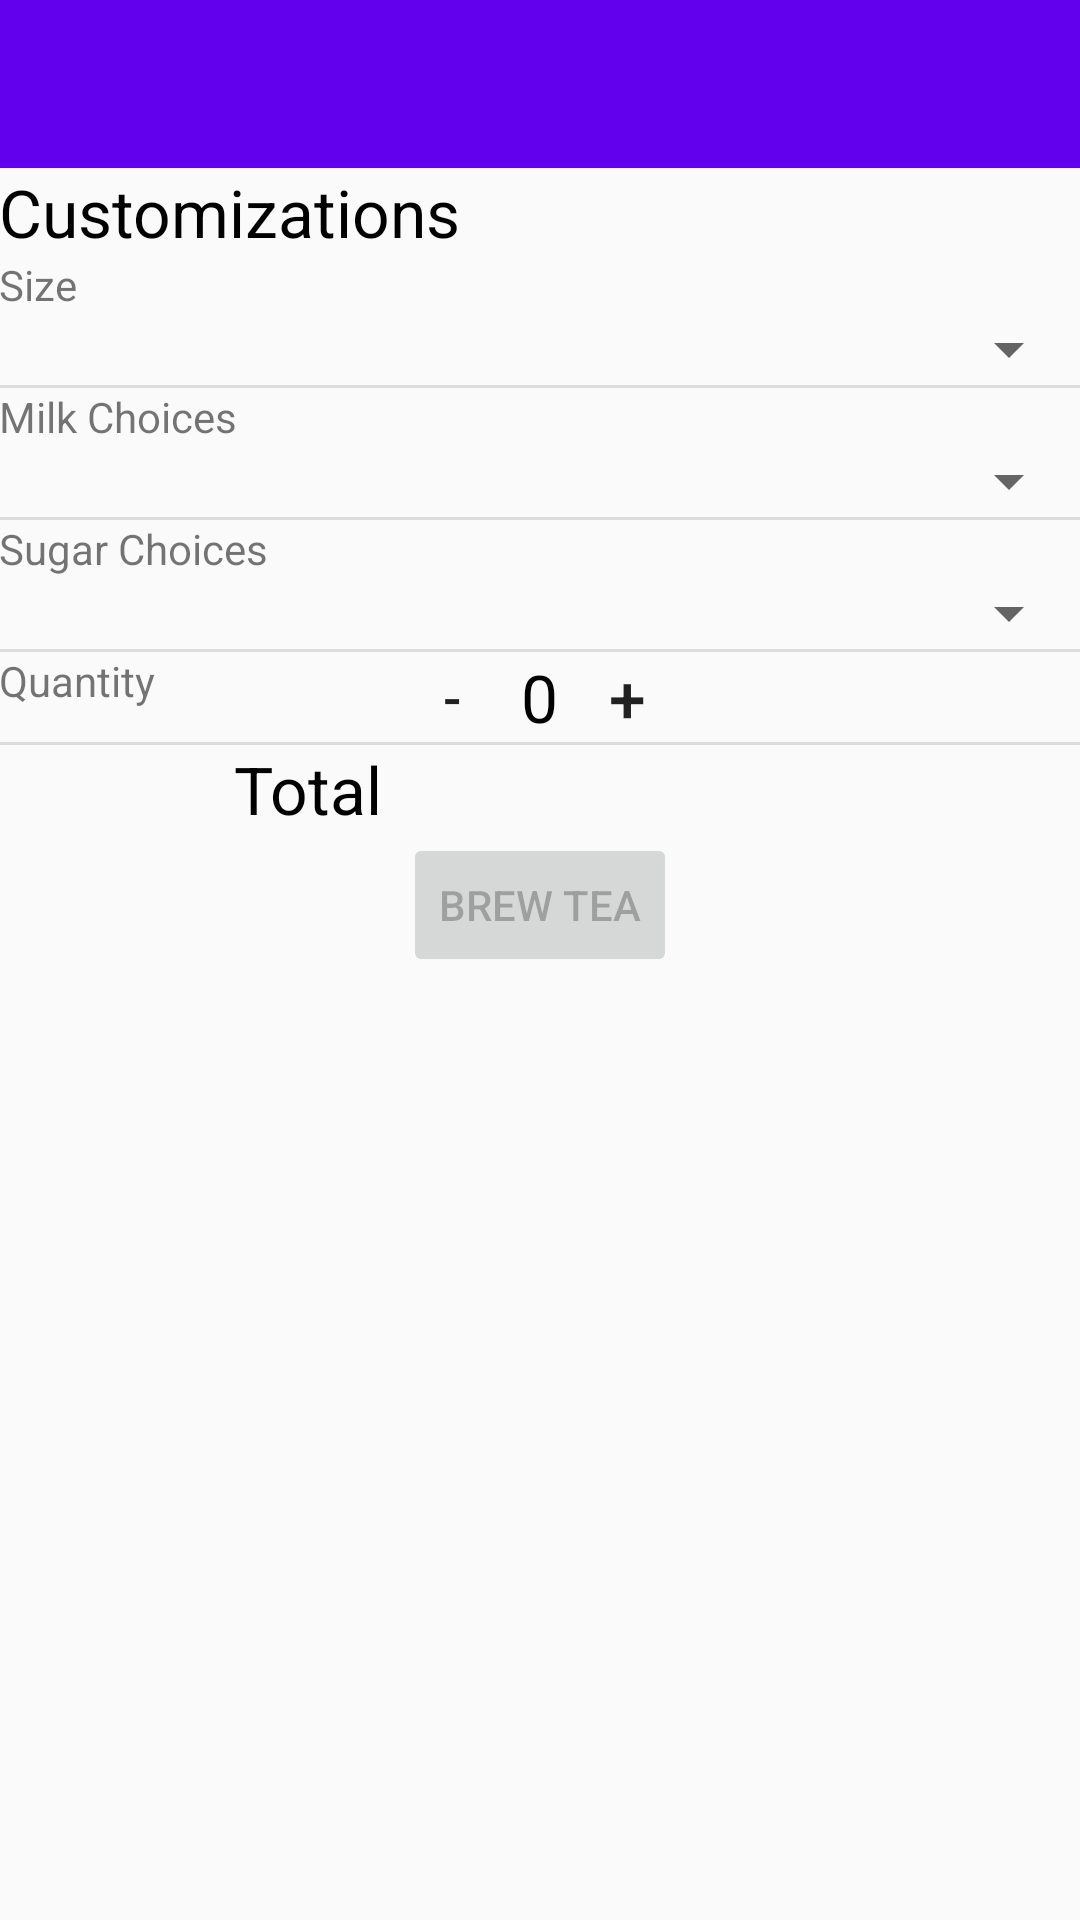

This screen was rendered from an Android layout file. Write that file and the resources it references.
<!-- AndroidManifest.xml: application theme AppTheme -->
<!-- res/layout/activity_order.xml -->
<?xml version="1.0" encoding="utf-8"?>
<ScrollView xmlns:android="http://schemas.android.com/apk/res/android"
    xmlns:app="http://schemas.android.com/apk/res-auto"
    android:layout_width="match_parent"
    android:layout_height="match_parent">

    <LinearLayout
        android:layout_width="match_parent"
        android:layout_height="wrap_content"
        android:orientation="vertical">

        <android.support.v7.widget.Toolbar
            android:id="@+id/order_toolbar"
            android:layout_width="match_parent"
            android:layout_height="?attr/actionBarSize"
            android:background="?attr/colorPrimary"
            android:theme="@style/ToolbarTheme"
            app:popupTheme="@style/ThemeOverlay.AppCompat.Light" />

        <TextView
            android:id="@+id/tv_customizations_label"
            style="@style/FormTextStyle"
            android:layout_width="wrap_content"
            android:layout_height="wrap_content"
            android:layout_gravity="bottom"
            android:paddingBottom="@dimen/default_gap"
            android:paddingLeft="@dimen/activity_horizontal_margin"
            android:paddingRight="@dimen/activity_horizontal_margin"
            android:paddingTop="@dimen/default_gap"
            android:text="@string/Customizations" />

        <RelativeLayout
            android:id="@+id/layout_tea_size"
            android:layout_width="match_parent"
            android:layout_height="wrap_content"
            android:orientation="vertical"
            android:paddingBottom="@dimen/default_gap"
            android:paddingLeft="@dimen/activity_horizontal_margin"
            android:paddingRight="@dimen/activity_horizontal_margin"
            android:paddingTop="@dimen/default_gap">

            <TextView
                android:id="@+id/tv_size_label"
                android:layout_width="wrap_content"
                android:layout_height="wrap_content"
                android:text="@string/tea_size" />

            <Spinner
                android:id="@+id/spinner_tea_size"
                style="@style/FormTextStyle"
                android:layout_width="match_parent"
                android:layout_height="wrap_content"
                android:layout_alignParentEnd="true"
                android:layout_below="@id/tv_size_label"
                android:drawSelectorOnTop="true" />
        </RelativeLayout>

        <View style="@style/Divider" />

        <RelativeLayout
            android:id="@+id/layout_milk"
            android:layout_width="match_parent"
            android:layout_height="wrap_content"
            android:orientation="vertical"
            android:paddingBottom="@dimen/default_gap"
            android:paddingLeft="@dimen/activity_horizontal_margin"
            android:paddingRight="@dimen/activity_horizontal_margin"
            android:paddingTop="@dimen/default_gap">

            <TextView
                android:id="@+id/tv_milk_label"
                android:layout_width="wrap_content"
                android:layout_height="wrap_content"
                android:text="@string/milk_choices" />

            <Spinner
                android:id="@+id/spinner_milk"
                style="@style/FormTextStyle"
                android:layout_width="match_parent"
                android:layout_height="wrap_content"
                android:layout_alignParentEnd="true"
                android:layout_below="@id/tv_milk_label"
                android:drawSelectorOnTop="true" />
        </RelativeLayout>

        <View style="@style/Divider" />

        <RelativeLayout
            android:id="@+id/layout_sugar"
            android:layout_width="match_parent"
            android:layout_height="wrap_content"
            android:orientation="vertical"
            android:paddingBottom="@dimen/default_gap"
            android:paddingLeft="@dimen/activity_horizontal_margin"
            android:paddingRight="@dimen/activity_horizontal_margin"
            android:paddingTop="@dimen/default_gap">

            <TextView
                android:id="@+id/tv_sugar_label"
                android:layout_width="wrap_content"
                android:layout_height="wrap_content"
                android:text="@string/sugar_choices" />

            <Spinner
                android:id="@+id/spinner_sugar"
                style="@style/FormTextStyle"
                android:layout_width="match_parent"
                android:layout_height="wrap_content"
                android:layout_alignParentEnd="true"
                android:layout_below="@id/tv_sugar_label"
                android:drawSelectorOnTop="true" />
        </RelativeLayout>

        <View style="@style/Divider" />

        <RelativeLayout
            android:id="@+id/layout_quantity"
            android:layout_width="match_parent"
            android:layout_height="wrap_content"
            android:orientation="vertical"
            android:paddingBottom="@dimen/default_gap"
            android:paddingLeft="@dimen/activity_horizontal_margin"
            android:paddingRight="@dimen/activity_horizontal_margin"
            android:paddingTop="@dimen/default_gap">

            <TextView
                android:id="@+id/tv_quantity_label"
                android:layout_width="wrap_content"
                android:layout_height="wrap_content"
                android:text="@string/quantity" />

            <LinearLayout
                android:layout_width="match_parent"
                android:layout_height="wrap_content"
                android:gravity="center"
                android:orientation="horizontal">

                <Button
                    android:id="@+id/btn_decrement"
                    android:layout_width="30dp"
                    android:layout_height="30dp"
                    android:background="@null"
                    android:onClick="onDecrementClick"
                    android:text="-"
                    android:textSize="18sp" />

                <TextView
                    android:id="@+id/tv_quantity"
                    android:layout_width="wrap_content"
                    android:layout_height="wrap_content"
                    android:layout_gravity="center"
                    android:paddingLeft="8dp"
                    android:paddingRight="8dp"
                    android:text="@string/initial_quantity_value"
                    android:textColor="@android:color/black"
                    android:textSize="22sp" />

                <Button
                    android:id="@+id/btn_increment"
                    android:layout_width="30dp"
                    android:layout_height="30dp"
                    android:background="@null"
                    android:onClick="onIncrementClick"
                    android:text="+"
                    android:textSize="22sp" />
            </LinearLayout>
        </RelativeLayout>

        <View style="@style/Divider" />

        <LinearLayout
            android:layout_width="match_parent"
            android:layout_height="wrap_content"
            android:orientation="horizontal"
            android:paddingBottom="@dimen/default_gap"
            android:paddingTop="@dimen/default_gap">

            <TextView
                android:id="@+id/tv_total_label"
                style="@style/FormTextStyle"
                android:layout_width="wrap_content"
                android:layout_height="match_parent"
                android:layout_weight="1"
                android:gravity="center"
                android:text="@string/total" />

            <TextView
                android:id="@+id/tv_total"
                style="@style/FormTextStyle"
                android:layout_width="wrap_content"
                android:layout_height="match_parent"
                android:layout_weight="1"
                android:gravity="center" />
        </LinearLayout>

        <Button
            android:id="@+id/btn_brew_tea"
            android:layout_width="wrap_content"
            android:layout_height="wrap_content"
            android:layout_gravity="center"
            android:onClick="onBrewTeaClick"
            android:enabled="false"
            android:text="@string/brew_tea" />
    </LinearLayout>
</ScrollView>
<!-- resources referenced by this layout -->
<resources>
  <string name="Customizations">Customizations</string>
  <string name="brew_tea">BREW TEA</string>
  <string name="initial_quantity_value">0</string>
  <string name="milk_choices">Milk Choices</string>
  <string name="quantity">Quantity</string>
  <string name="sugar_choices">Sugar Choices</string>
  <string name="tea_size">Size</string>
  <string name="total">Total</string>
  <style name="Divider">
          <item name="android:layout_width">match_parent</item>
          <item name="android:layout_height">1dp</item>
          <item name="android:background">?android:attr/listDivider</item>
      </style>
  <style name="FormTextStyle">
          <item name="android:layout_width">wrap_content</item>
          <item name="android:layout_height">20dp</item>
          <item name="android:gravity">center_vertical</item>
          <item name="android:textSize">22sp</item>
          <item name="android:textColor">#000000</item>
      </style>
  <style name="ToolbarTheme" parent="@style/ThemeOverlay.AppCompat.Dark.ActionBar">
          <item name="android:textColorPrimary">@color/white</item>
      </style>
  <style name="AppTheme" parent="Theme.AppCompat.Light.NoActionBar">
          <item name="colorPrimary">@color/colorPrimary</item>
          <item name="colorPrimaryDark">@color/colorPrimaryDark</item>
          <item name="colorAccent">@color/colorAccent</item>
      </style>
  <!-- not gathered from this repository: default colours our renderer supplied (Android Studio template values) -->
  <color name="white">#FFFFFFFF</color>
  <color name="colorPrimary">#FF6200EE</color>
  <color name="colorPrimaryDark">#FF3700B3</color>
  <color name="colorAccent">#FF03DAC5</color>
</resources>
